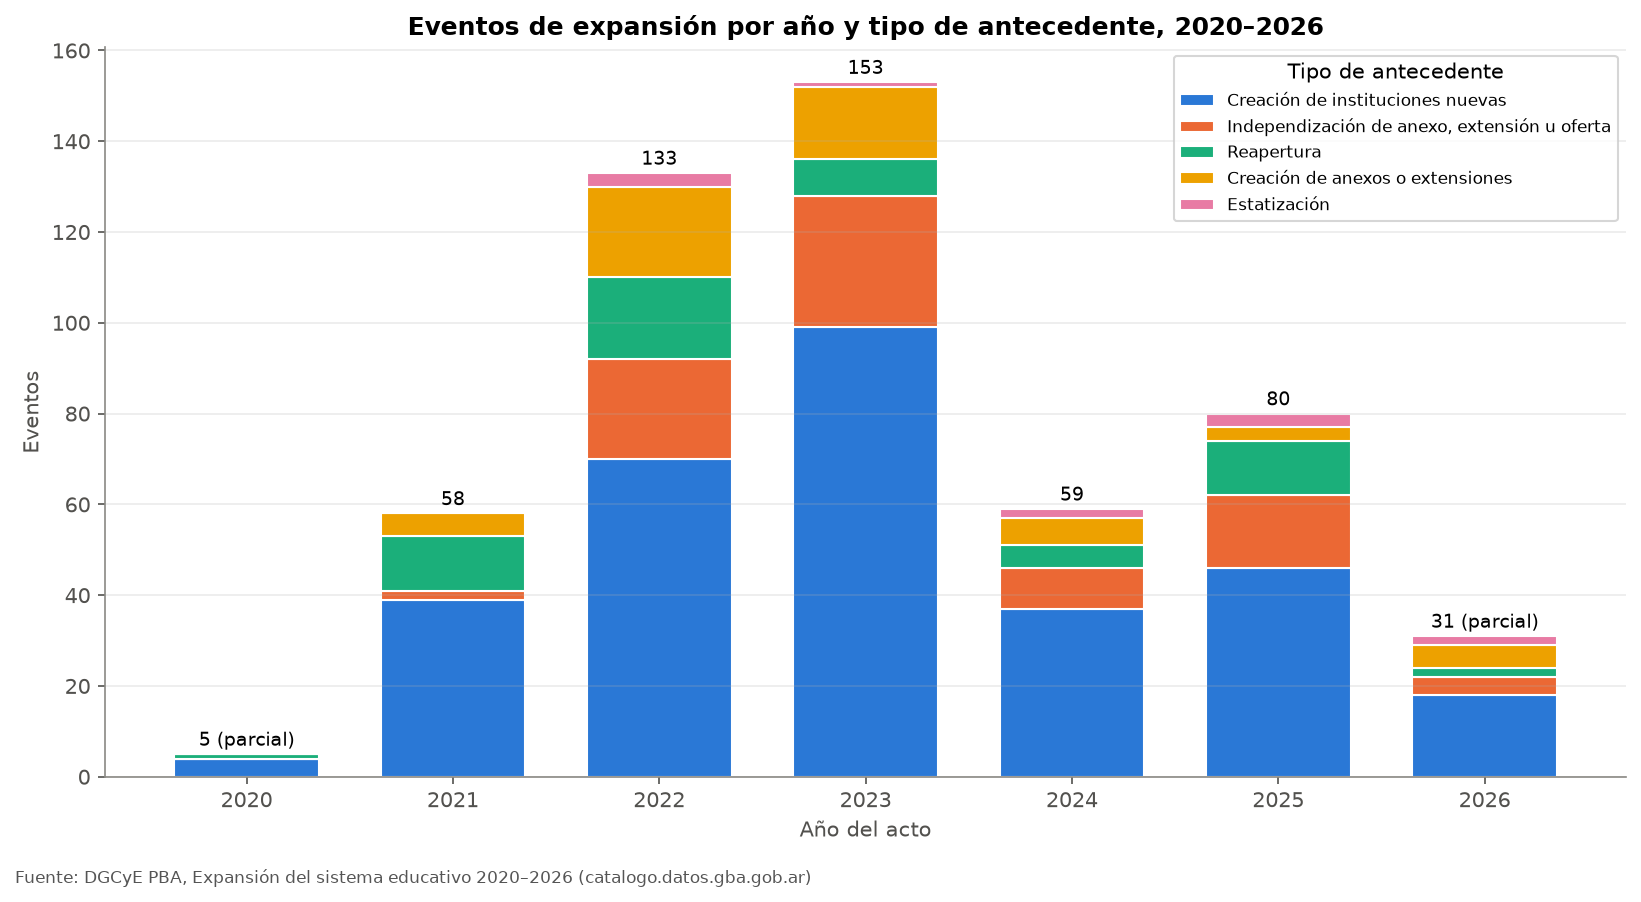

The file beside this chart, header and first rows:
anio, Creación de anexos o extensiones, Creación de instituciones nuevas, Estatización, Independización de anexo, extensión u of…, Reapertura, Total
2020, 0, 4, 0, 0, 1, 5
2021, 5, 39, 0, 2, 12, 58
2022, 20, 70, 3, 22, 18, 133
2023, 16, 99, 1, 29, 8, 153
2024, 6, 37, 2, 9, 5, 59
2025, 3, 46, 3, 16, 12, 80
2026, 5, 18, 2, 4, 2, 31
Total, 55, 313, 11, 82, 58, 519
